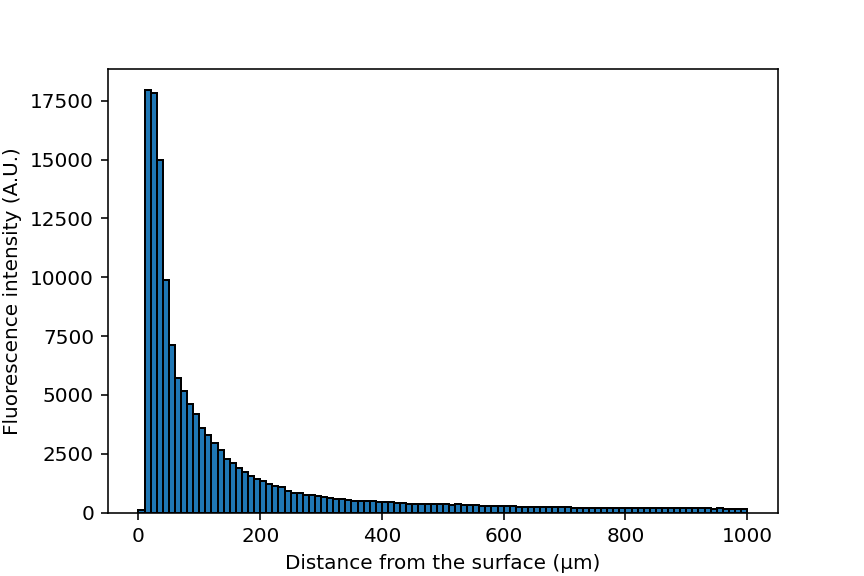

Data behind this chart, as committed beside it:
distance (µm), fluo. int. (A.U.)
0.0, 117.1
10.0, 17947
20.0, 17819
30.0, 14971
40.0, 9905
50.0, 7103
60.0, 5702
70.0, 5154
80.0, 4605
90.0, 4196
100.0, 3606
110.0, 3308
120.0, 2963
130.0, 2670
140.0, 2263
150.0, 2096
160.0, 1917
170.0, 1711
180.0, 1561
190.0, 1439
200.0, 1361
210.0, 1198
220.0, 1151
230.0, 1073
240.0, 921.1
250.0, 836.8
260.0, 830.8
270.0, 759.6
280.0, 733.4
290.0, 686.1
300.0, 667.6
310.0, 603.3
320.0, 579.1
330.0, 583.6
340.0, 534.1
350.0, 500.7
360.0, 491.4
370.0, 478.5
380.0, 481.3
390.0, 457.6
400.0, 457.4
410.0, 445.5
420.0, 422.6
430.0, 393.5
440.0, 383.9
450.0, 363.5
460.0, 355.2
470.0, 361.7
480.0, 357.1
490.0, 355.2
500.0, 354.4
510.0, 343.1
520.0, 352
530.0, 339.9
540.0, 332.1
550.0, 311.8
560.0, 297.7
570.0, 289.9
580.0, 286.8
590.0, 282.1
... 40 more rows
